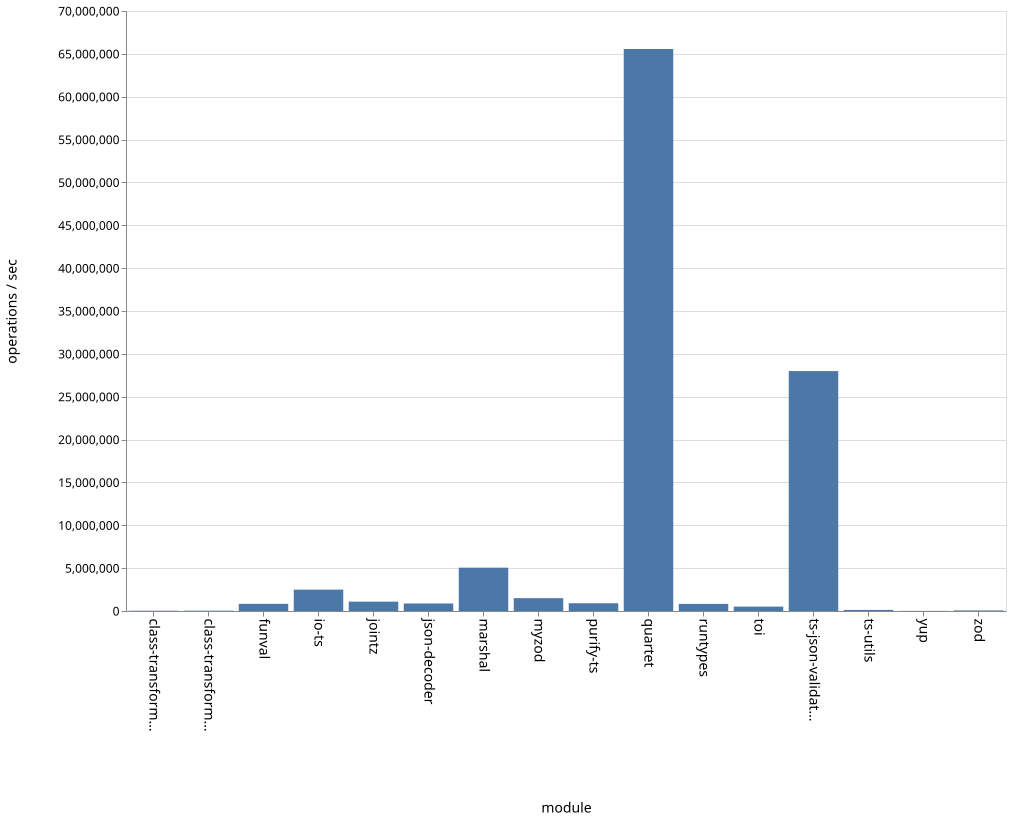

Data behind this chart, as committed beside it:
name, ops
class-transformer-validator-async, 31896
class-transformer-validator-sync, 39504
funval, 833972
io-ts, 2490748
jointz, 1093374
json-decoder, 877532
marshal, 5055136
myzod, 1499699
purify-ts, 904544
quartet, 65565815
runtypes, 826496
toi, 511556
ts-json-validator, 27990848
ts-utils, 125004
yup, 14434
zod, 69727
